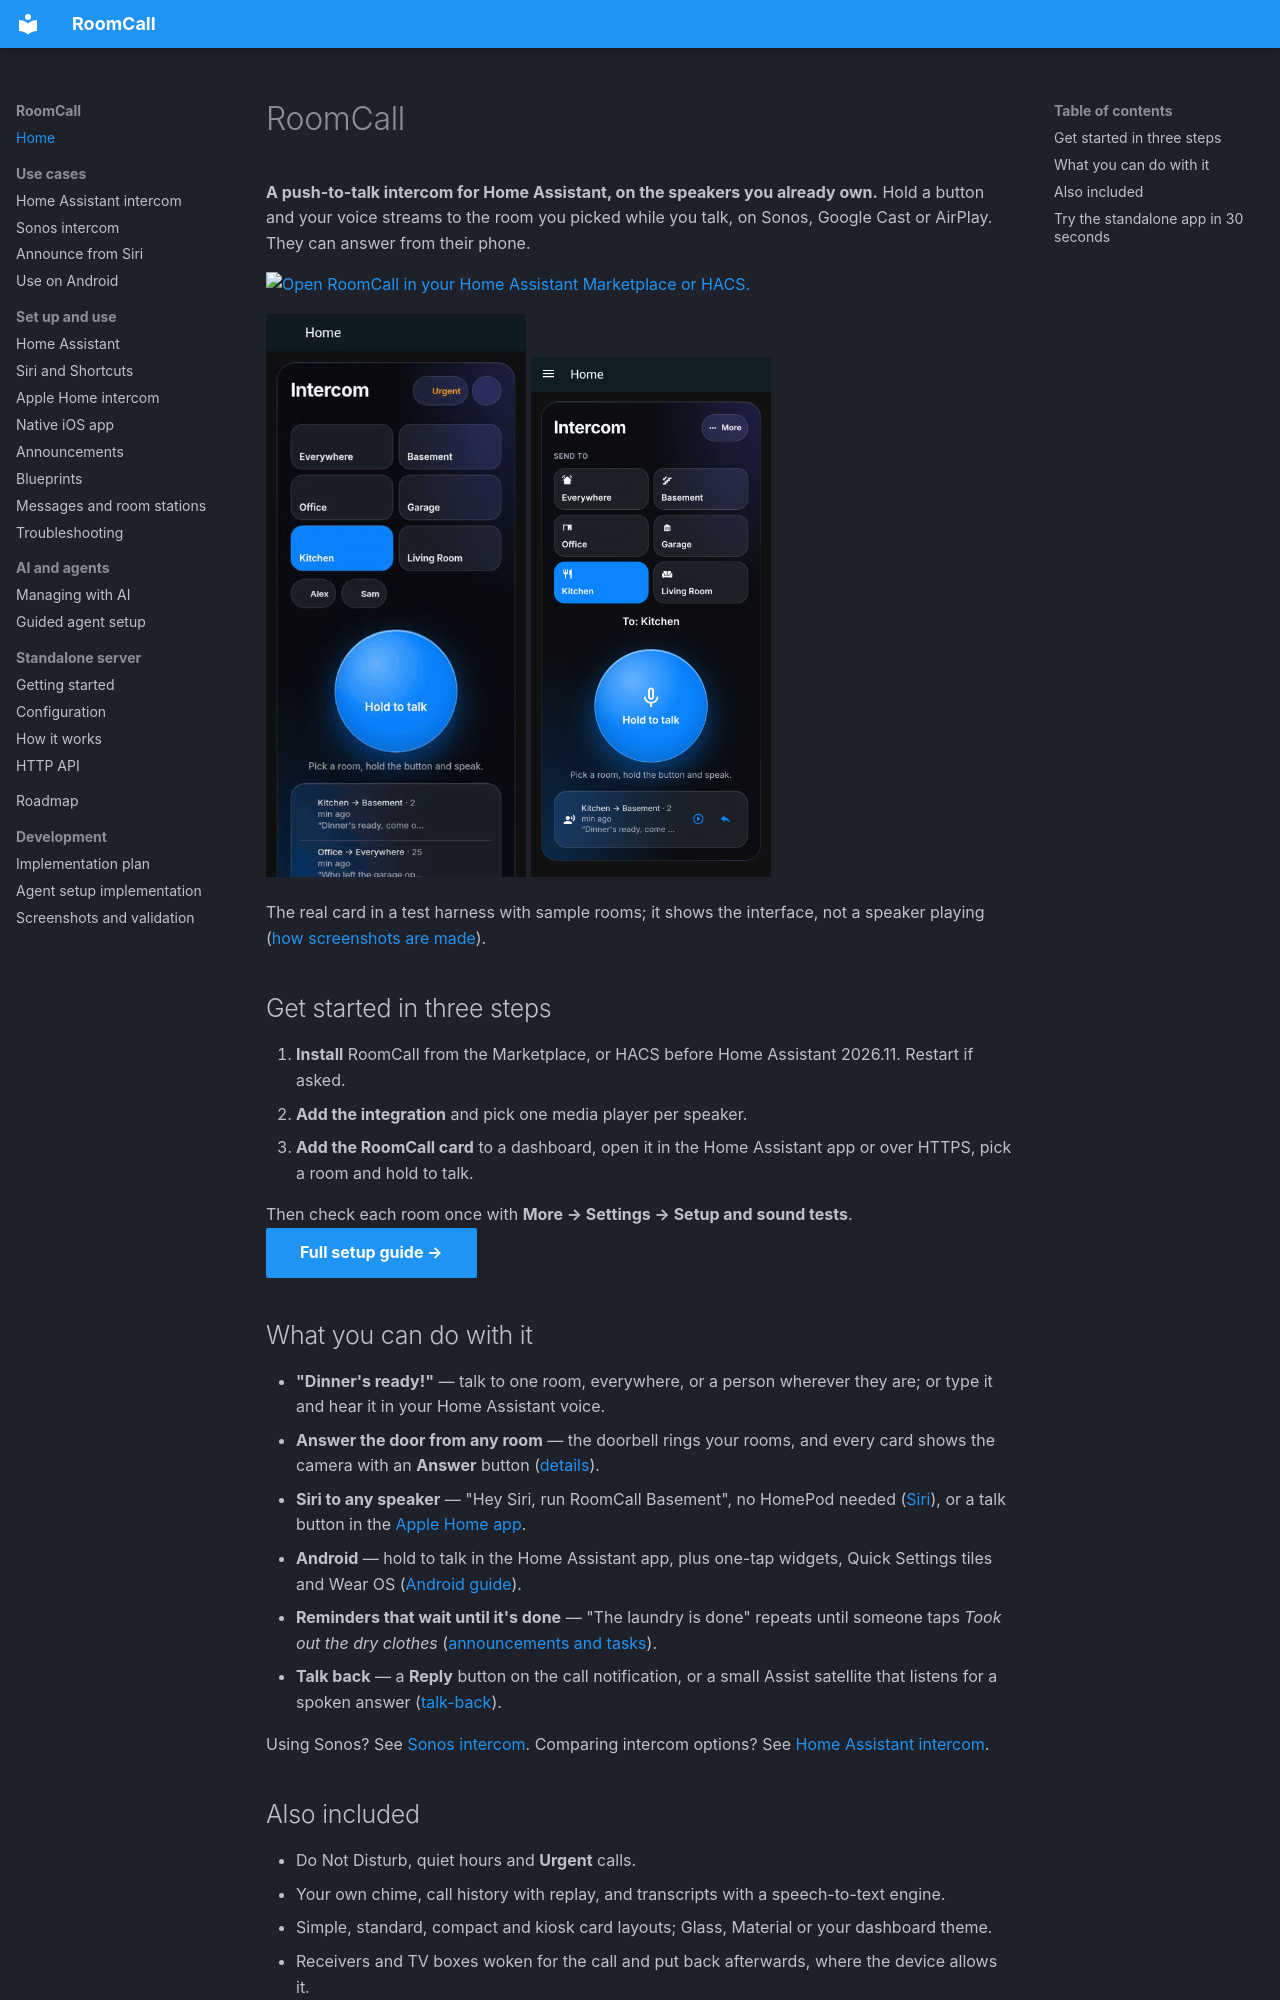

repository: daredoole/RoomCall · page: index.html · generator: mkdocs

---
title: RoomCall — push-to-talk intercom for Home Assistant
description: Hold a button, talk, and your voice plays in the room you picked, on the Sonos, Google Cast and AirPlay speakers Home Assistant already controls.
---

# RoomCall

**A push-to-talk intercom for Home Assistant, on the speakers you already own.** Hold a button and
your voice streams to the room you picked while you talk, on Sonos, Google Cast or AirPlay. They
can answer from their phone.

[![Open RoomCall in your Home Assistant Marketplace or HACS.](https://my.home-assistant.io/badges/hacs_repository.svg)](https://my.home-assistant.io/redirect/hacs_repository/?owner=daredoole&repository=RoomCall&category=integration)

<div class="grid" markdown>
![Pick a room, hold to talk, and it plays live](assets/demo.gif){ width="260" }
![The card: rooms, a big talk button and the latest call](assets/ha-card-simple.png){ width="240" }
</div>

The real card in a test harness with sample rooms; it shows the interface, not a speaker
playing ([how screenshots are made](screenshots.md)).

## Get started in three steps

1. **Install** RoomCall from the Marketplace, or HACS before Home Assistant 2026.11. Restart if
   asked.
2. **Add the integration** and pick one media player per speaker.
3. **Add the RoomCall card** to a dashboard, open it in the Home Assistant app or over HTTPS,
   pick a room and hold to talk.

Then check each room once with **More → Settings → Setup and sound tests**.
[Full setup guide →](home-assistant.md){ .md-button .md-button--primary }
